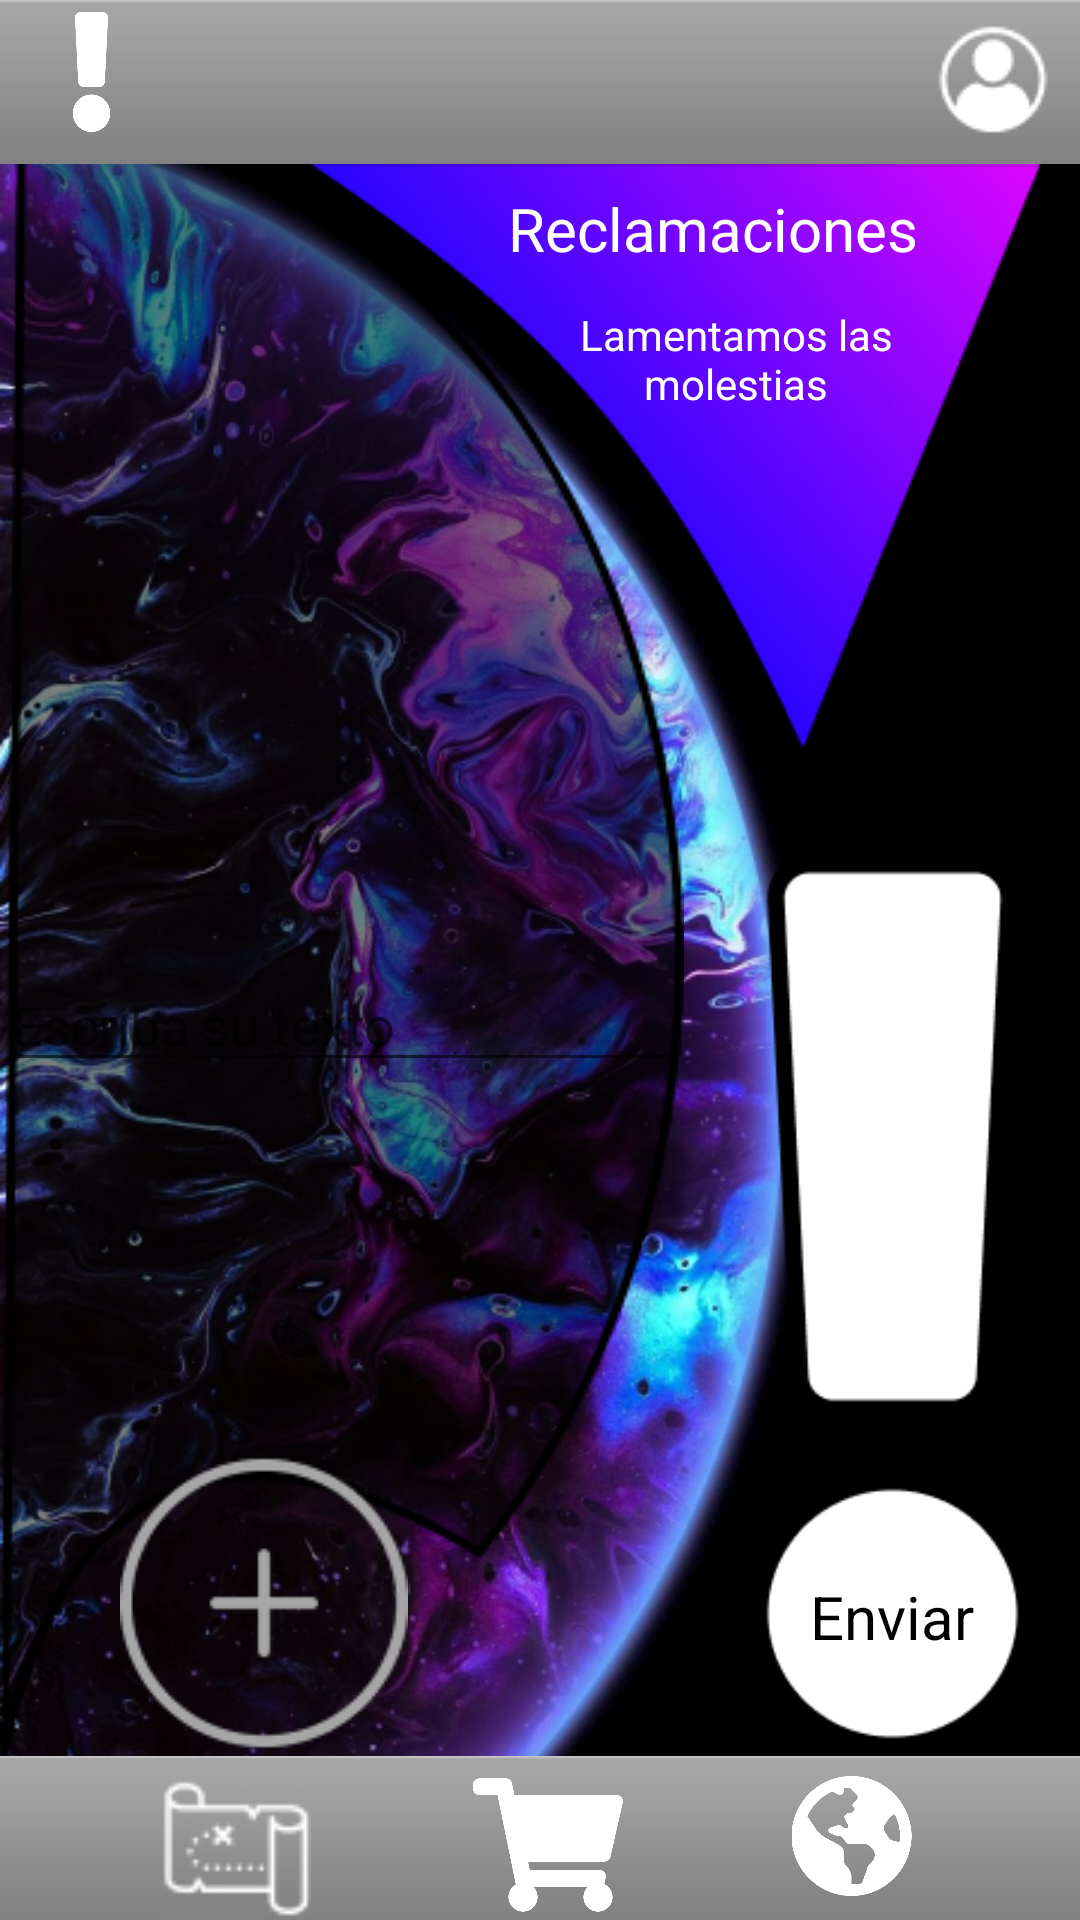

Write the Android layout XML for this screen, with the resource values it uses.
<!-- AndroidManifest.xml: application theme Theme.Navegation -->
<!-- res/layout/fragment_options1.xml -->
<?xml version="1.0" encoding="utf-8"?>
<androidx.constraintlayout.widget.ConstraintLayout xmlns:android="http://schemas.android.com/apk/res/android"
    xmlns:tools="http://schemas.android.com/tools"
    android:layout_width="match_parent"
    android:layout_height="match_parent"
    xmlns:app="http://schemas.android.com/apk/res-auto"
    tools:context=".Options1Fragment"
    android:background="@drawable/reclamaciones1">

    <ImageView
        android:id="@+id/imageView23"
        android:layout_width="wrap_content"
        android:layout_height="wrap_content"
        android:src="@drawable/reclamacionm2"
        app:layout_constraintBottom_toTopOf="@+id/imageView2"
        app:layout_constraintStart_toStartOf="parent"
        app:layout_constraintTop_toBottomOf="@+id/imageView3" />

    <ImageView
        android:id="@+id/imageView25"
        android:layout_width="253dp"
        android:layout_height="195dp"
        android:layout_marginEnd="8dp"
        android:src="@drawable/reclamacion5"
        app:layout_constraintEnd_toEndOf="parent"
        app:layout_constraintTop_toBottomOf="@+id/imageView3" />

    <ImageView
        android:id="@+id/imageView26"
        android:layout_width="wrap_content"
        android:layout_height="300dp"
        android:src="@drawable/reclamacion3"
        app:layout_constraintBottom_toTopOf="@+id/imageView2"
        app:layout_constraintEnd_toEndOf="parent" />

    <ImageView
        android:id="@+id/imageView27"
        android:layout_width="wrap_content"
        android:layout_height="wrap_content"
        android:layout_marginStart="40dp"
        android:src="@drawable/reclamacion4"
        app:layout_constraintBottom_toTopOf="@+id/imageView2"
        app:layout_constraintStart_toStartOf="parent" />

    <EditText
        android:id="@+id/reclamacion"
        android:hint="@string/reclamacion"

        android:textColor="@color/white"
        app:layout_constraintBottom_toBottomOf="parent"
        app:layout_constraintEnd_toEndOf="@+id/imageView23"
        app:layout_constraintStart_toStartOf="@+id/imageView23"
        app:layout_constraintTop_toTopOf="@+id/imageView23"
        android:layout_width="0dip"
        android:layout_height="wrap_content"
        android:layout_weight="1"
        android:inputType="textCapSentences|textMultiLine"
        android:maxLength="2000"
        android:maxLines="6"/>

    <TextView
        android:id="@+id/textView10"
        android:layout_width="69dp"
        android:layout_height="69dp"
        android:layout_marginBottom="12dp"
        android:gravity="center"
        android:text="@string/send"
        android:textColor="@color/black"
        android:textSize="20dp"
        app:layout_constraintBottom_toBottomOf="@+id/imageView26"
        app:layout_constraintEnd_toEndOf="parent"
        app:layout_constraintStart_toStartOf="@+id/imageView26" />

    <TextView
        android:id="@+id/textView11"
        android:layout_width="wrap_content"
        android:layout_height="wrap_content"
        android:layout_marginStart="24dp"
        android:layout_marginTop="8dp"
        android:text="@string/reclamaciontext"
        android:textColor="@color/white"
        android:textSize="20dp"
        app:layout_constraintEnd_toEndOf="@+id/imageView25"
        app:layout_constraintStart_toStartOf="@+id/imageView25"
        app:layout_constraintTop_toTopOf="@+id/imageView25" />

    <TextView
        android:id="@+id/textView12"
        android:layout_width="135dp"
        android:layout_height="44dp"
        android:layout_marginStart="40dp"
        android:layout_marginTop="8dp"
        android:gravity="center"
        android:text="@string/molestias"
        android:textColor="@color/white"
        app:layout_constraintEnd_toEndOf="@+id/imageView25"
        app:layout_constraintStart_toStartOf="@+id/imageView25"
        app:layout_constraintTop_toBottomOf="@+id/textView11" />

    <ImageView
        android:id="@+id/imageView2"
        android:layout_width="350dp"
        android:layout_height="wrap_content"
        android:scaleX="2.4"

        android:src="@android:drawable/bottom_bar"
        app:layout_constraintBottom_toBottomOf="parent"
        app:layout_constraintEnd_toEndOf="parent"
        app:layout_constraintLeft_toRightOf="parent"

        app:layout_constraintRight_toRightOf="parent"
        app:layout_constraintStart_toStartOf="parent" />

    <ImageView
        android:id="@+id/imageView3"
        android:layout_width="wrap_content"
        android:layout_height="wrap_content"
        android:scaleX="3"
        android:src="@android:drawable/bottom_bar"
        tools:layout_editor_absoluteX="0dp"
        tools:layout_editor_absoluteY="0dp"

        app:layout_constraintEnd_toEndOf="parent"
        app:layout_constraintLeft_toRightOf="parent"
        app:layout_constraintRight_toRightOf="parent"
        app:layout_constraintTop_toTopOf="parent" />

    <include android:id="@+id/fragment_menutopnav"
        android:layout_width="match_parent"
        android:layout_height="match_parent"
        layout="@layout/fragment_menutopnav"/>

    <include android:id="@+id/fragment_menubotnav"
        android:layout_width="match_parent"
        android:layout_height="match_parent"
        layout="@layout/fragment_menubotnav"/>

</androidx.constraintlayout.widget.ConstraintLayout>
<!-- res/layout/fragment_menutopnav.xml (included above) -->
<?xml version="1.0" encoding="utf-8"?>
<FrameLayout xmlns:android="http://schemas.android.com/apk/res/android"
    xmlns:app="http://schemas.android.com/apk/res-auto"
    xmlns:tools="http://schemas.android.com/tools"
    android:layout_width="match_parent"
    android:layout_height="match_parent"
    tools:context=".fragment_menutopnav">

    <androidx.constraintlayout.widget.ConstraintLayout
        android:layout_width="match_parent"
        android:layout_height="match_parent">

        <ImageView
            android:id="@+id/imageView2"
            android:layout_width="wrap_content"
            android:layout_height="wrap_content"
            android:scaleX="3"
            android:src="@android:drawable/bottom_bar"
            tools:layout_editor_absoluteX="0dp"
            tools:layout_editor_absoluteY="0dp"

            app:layout_constraintEnd_toEndOf="parent"
            app:layout_constraintLeft_toRightOf="parent"
            app:layout_constraintRight_toRightOf="parent"
            app:layout_constraintTop_toTopOf="parent" />

        <ImageView
            android:id="@+id/profile"
            android:layout_width="wrap_content"
            android:layout_height="wrap_content"
            android:layout_marginTop="8dp"
            android:layout_marginEnd="8dp"
            android:src="@drawable/profile"
            app:layout_constraintEnd_toEndOf="parent"
            app:layout_constraintTop_toTopOf="parent" />

        <ImageView
            android:id="@+id/exclamacion"
            android:layout_width="45dp"
            android:layout_height="40dp"
            android:layout_marginStart="8dp"
            android:layout_marginTop="4dp"
            android:src="@drawable/excla"
            app:layout_constraintStart_toStartOf="parent"
            app:layout_constraintTop_toTopOf="parent" />



    </androidx.constraintlayout.widget.ConstraintLayout>

</FrameLayout>
<!-- res/layout/fragment_menubotnav.xml (included above) -->
<?xml version="1.0" encoding="utf-8"?>
<FrameLayout xmlns:android="http://schemas.android.com/apk/res/android"
    xmlns:tools="http://schemas.android.com/tools"
    android:layout_width="match_parent"
    android:layout_height="match_parent"
    xmlns:app="http://schemas.android.com/apk/res-auto"
    tools:context=".Menubotnav">

    <androidx.constraintlayout.widget.ConstraintLayout
        android:layout_width="match_parent"
        android:layout_height="match_parent">

        <ImageView
            android:id="@+id/imageView2"
            android:layout_width="350dp"
            android:layout_height="wrap_content"
            android:scaleX="2.4"

            android:src="@android:drawable/bottom_bar"
            app:layout_constraintBottom_toBottomOf="parent"
            app:layout_constraintEnd_toEndOf="parent"
            app:layout_constraintLeft_toRightOf="parent"

            app:layout_constraintRight_toRightOf="parent"
            app:layout_constraintStart_toStartOf="parent" />

        <ImageView
            android:id="@+id/mapbutton"
            android:layout_width="50dp"
            android:layout_height="50dp"


            android:src="@drawable/mapawhite"
            app:layout_constraintBottom_toBottomOf="parent"
            app:layout_constraintEnd_toStartOf="@+id/carmarketbutton"
            app:layout_constraintStart_toStartOf="parent" />

        <ImageView
            android:id="@+id/carmarketbutton"
            android:layout_width="50dp"
            android:layout_height="50dp"
            android:src="@drawable/shoping"
            app:layout_constraintBottom_toBottomOf="parent"
            app:layout_constraintEnd_toStartOf="@+id/earthbutton"
            app:layout_constraintStart_toEndOf="@+id/mapbutton" />

        <ImageView
            android:id="@+id/earthbutton"
            android:layout_width="45dp"
            android:layout_height="40dp"
            android:layout_marginBottom="8dp"


            android:src="@drawable/earthicon"
            app:layout_constraintBottom_toBottomOf="parent"
            app:layout_constraintEnd_toEndOf="parent"
            app:layout_constraintStart_toEndOf="@+id/carmarketbutton" />


    </androidx.constraintlayout.widget.ConstraintLayout>

</FrameLayout>
<!-- resources referenced by this layout -->
<resources>
  <color name="black">#FF000000</color>
  <color name="white">#FFFFFFFF</color>
  <!-- drawable earthicon: png bitmap (drawable, 11853 bytes) -->
  <!-- drawable excla: png bitmap (drawable, 4250 bytes) -->
  <!-- drawable mapawhite: png bitmap (drawable, 1594 bytes) -->
  <!-- drawable profile: png bitmap (drawable, 1349 bytes) -->
  <!-- drawable reclamacion3: png bitmap (drawable-v24, 4509 bytes) -->
  <!-- drawable reclamacion4: png bitmap (drawable-v24, 3902 bytes) -->
  <!-- drawable reclamacion5: png bitmap (drawable-v24, 28393 bytes) -->
  <!-- drawable reclamaciones1: png bitmap (drawable-v24, 436376 bytes) -->
  <!-- drawable reclamacionm2: png bitmap (drawable-v24, 6472 bytes) -->
  <!-- drawable shoping: png bitmap (drawable, 7348 bytes) -->
  <string name="molestias">Lamentamos las molestias</string>
  <string name="reclamacion">Escriba su texto</string>
  <string name="reclamaciontext">Reclamaciones</string>
  <string name="send">Enviar</string>
  <style name="Theme.Navegation" parent="Theme.MaterialComponents.DayNight.DarkActionBar">
          
          <item name="colorPrimary">@color/purple_500</item>
          <item name="colorPrimaryVariant">@color/purple_700</item>
          <item name="colorOnPrimary">@color/white</item>
          
          <item name="colorSecondary">@color/teal_200</item>
          <item name="colorSecondaryVariant">@color/teal_700</item>
          <item name="colorOnSecondary">@color/black</item>
          
          <item name="android:statusBarColor" tools:targetApi="l">?attr/colorPrimaryVariant</item>
          
          <item name="windowActionBar">false</item>
          <item name="windowNoTitle">true</item>
  
  
  
      </style>
  <color name="purple_500">#FF6200EE</color>
  <color name="purple_700">#FF3700B3</color>
  <color name="teal_200">#EDF2F7</color>
  <color name="teal_700">#FF018786</color>
</resources>
